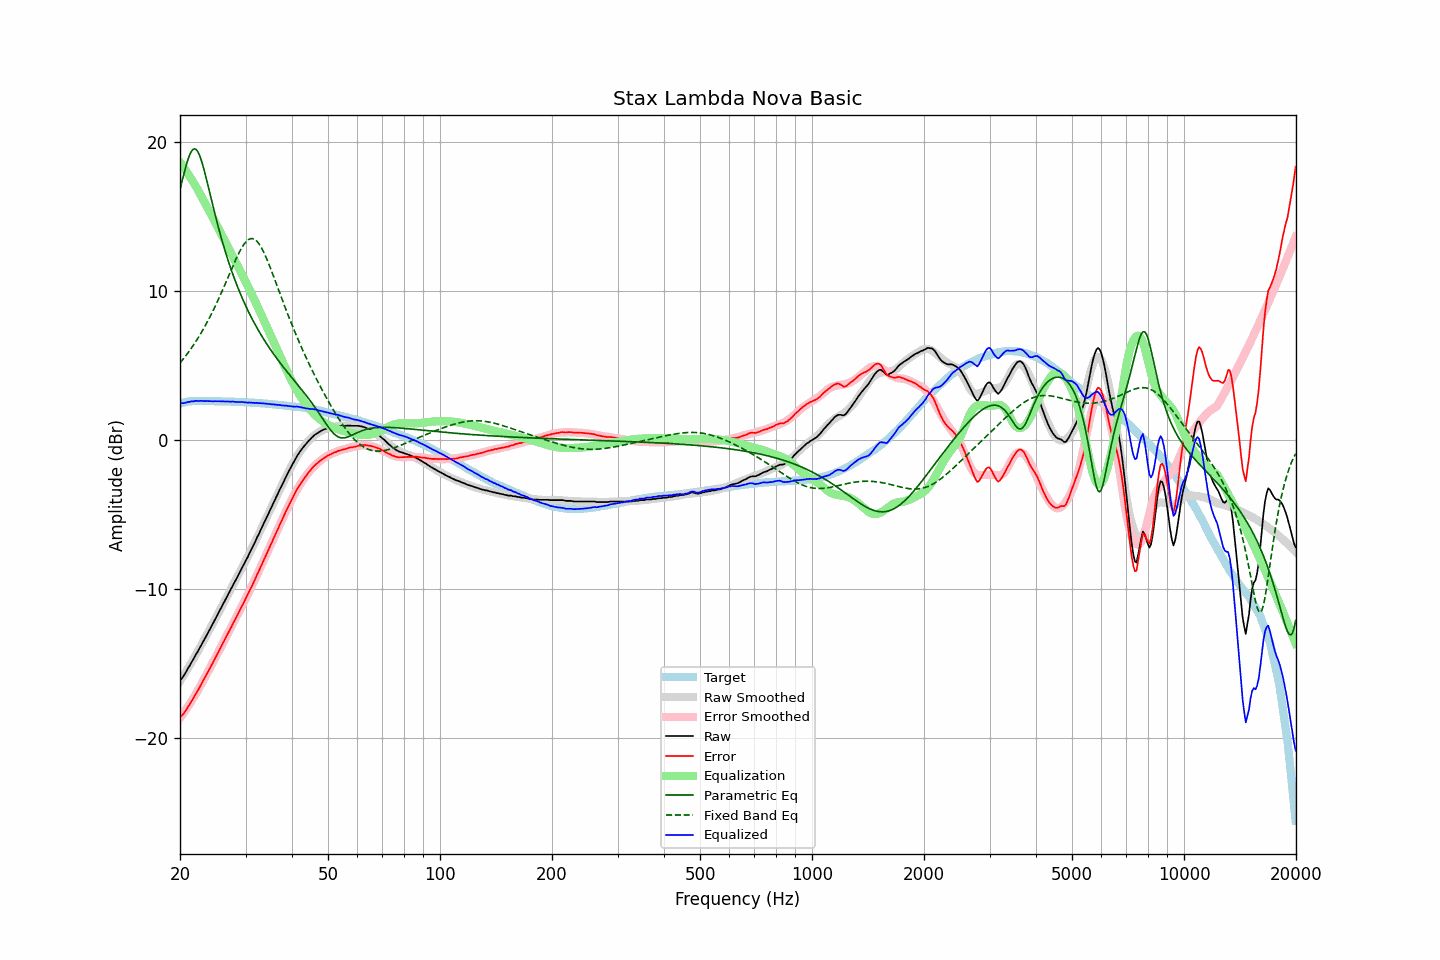

Source data for this figure (header and first rows):
frequency, raw, error, smoothed, error_smoothed, equalization, parametric_eq, fixed_band_eq, equalized_raw, equalized_smoothed, target
20.00, -16.07, -18.53, -16.16, -18.64, 18.64, 16.80, 5.17, 2.57, 2.48, 2.45
20.20, -16.00, -18.49, -15.99, -18.49, 18.49, 17.25, 5.30, 2.49, 2.50, 2.48
20.40, -15.86, -18.37, -15.82, -18.34, 18.34, 17.68, 5.44, 2.48, 2.52, 2.51
20.61, -15.68, -18.22, -15.64, -18.18, 18.18, 18.10, 5.57, 2.50, 2.54, 2.53
20.81, -15.50, -18.06, -15.47, -18.02, 18.02, 18.49, 5.71, 2.52, 2.55, 2.56
21.02, -15.29, -17.88, -15.29, -17.86, 17.86, 18.84, 5.86, 2.57, 2.57, 2.59
21.23, -15.13, -17.73, -15.11, -17.69, 17.69, 19.13, 6.01, 2.56, 2.58, 2.60
21.44, -14.92, -17.53, -14.93, -17.52, 17.52, 19.35, 6.16, 2.60, 2.59, 2.61
21.66, -14.75, -17.37, -14.74, -17.35, 17.35, 19.49, 6.31, 2.60, 2.61, 2.62
21.87, -14.56, -17.18, -14.56, -17.17, 17.17, 19.54, 6.48, 2.62, 2.61, 2.62
22.09, -14.35, -16.98, -14.37, -16.99, 16.99, 19.49, 6.64, 2.64, 2.62, 2.63
22.31, -14.19, -16.82, -14.18, -16.81, 16.81, 19.36, 6.81, 2.62, 2.63, 2.63
22.54, -13.98, -16.61, -13.98, -16.61, 16.61, 19.14, 6.99, 2.63, 2.63, 2.63
22.76, -13.77, -16.40, -13.79, -16.41, 16.41, 18.85, 7.16, 2.65, 2.63, 2.63
22.99, -13.59, -16.21, -13.59, -16.22, 16.22, 18.51, 7.35, 2.63, 2.63, 2.62
23.22, -13.40, -16.02, -13.39, -16.02, 16.02, 18.12, 7.54, 2.62, 2.63, 2.62
23.45, -13.20, -15.81, -13.20, -15.82, 15.82, 17.70, 7.73, 2.62, 2.62, 2.62
23.69, -12.99, -15.61, -13.00, -15.62, 15.62, 17.26, 7.93, 2.62, 2.62, 2.61
23.92, -12.80, -15.41, -12.80, -15.41, 15.41, 16.82, 8.13, 2.62, 2.62, 2.61
24.16, -12.60, -15.22, -12.59, -15.21, 15.21, 16.37, 8.34, 2.61, 2.62, 2.62
24.40, -12.40, -15.02, -12.39, -15.01, 15.01, 15.92, 8.56, 2.61, 2.61, 2.62
24.65, -12.19, -14.80, -12.19, -14.80, 14.80, 15.48, 8.78, 2.61, 2.61, 2.61
24.89, -11.98, -14.59, -11.98, -14.59, 14.59, 15.05, 9.00, 2.62, 2.61, 2.61
25.14, -11.78, -14.39, -11.78, -14.39, 14.39, 14.63, 9.23, 2.61, 2.61, 2.61
25.39, -11.57, -14.18, -11.57, -14.18, 14.18, 14.22, 9.47, 2.61, 2.61, 2.61
25.65, -11.36, -13.97, -11.37, -13.97, 13.97, 13.83, 9.71, 2.61, 2.61, 2.61
25.91, -11.16, -13.76, -11.16, -13.76, 13.76, 13.44, 9.95, 2.60, 2.60, 2.60
26.16, -10.95, -13.54, -10.95, -13.55, 13.55, 13.07, 10.19, 2.61, 2.60, 2.59
26.43, -10.75, -13.35, -10.75, -13.34, 13.34, 12.71, 10.44, 2.59, 2.60, 2.59
26.69, -10.54, -13.13, -10.54, -13.13, 13.13, 12.36, 10.70, 2.59, 2.59, 2.59
26.96, -10.33, -12.92, -10.34, -12.92, 12.92, 12.03, 10.95, 2.59, 2.59, 2.59
27.23, -10.13, -12.72, -10.13, -12.71, 12.71, 11.70, 11.20, 2.58, 2.58, 2.59
27.50, -9.92, -12.51, -9.92, -12.51, 12.51, 11.39, 11.45, 2.58, 2.58, 2.59
27.77, -9.71, -12.28, -9.72, -12.30, 12.30, 11.08, 11.70, 2.59, 2.58, 2.58
28.05, -9.51, -12.08, -9.51, -12.09, 12.09, 10.79, 11.95, 2.58, 2.57, 2.57
28.33, -9.32, -11.88, -9.31, -11.88, 11.88, 10.51, 12.18, 2.56, 2.57, 2.56
28.62, -9.10, -11.67, -9.10, -11.67, 11.67, 10.23, 12.41, 2.56, 2.56, 2.56
28.90, -8.89, -11.45, -8.90, -11.46, 11.46, 9.96, 12.63, 2.57, 2.56, 2.56
29.19, -8.68, -11.23, -8.69, -11.24, 11.24, 9.71, 12.83, 2.56, 2.56, 2.55
29.48, -8.48, -11.04, -8.48, -11.03, 11.03, 9.46, 13.01, 2.55, 2.55, 2.56
29.78, -8.27, -10.82, -8.27, -10.81, 10.81, 9.21, 13.17, 2.54, 2.54, 2.54
30.08, -8.06, -10.61, -8.06, -10.60, 10.60, 8.98, 13.30, 2.53, 2.54, 2.54
30.38, -7.86, -10.39, -7.85, -10.38, 10.38, 8.75, 13.40, 2.51, 2.53, 2.53
30.68, -7.63, -10.16, -7.63, -10.16, 10.16, 8.53, 13.48, 2.53, 2.53, 2.53
30.99, -7.41, -9.93, -7.41, -9.93, 9.93, 8.31, 13.51, 2.52, 2.52, 2.52
31.30, -7.20, -9.72, -7.19, -9.71, 9.71, 8.10, 13.52, 2.50, 2.51, 2.51
31.61, -6.97, -9.48, -6.97, -9.48, 9.48, 7.90, 13.49, 2.51, 2.51, 2.51
31.93, -6.76, -9.26, -6.75, -9.25, 9.25, 7.70, 13.42, 2.49, 2.50, 2.50
32.24, -6.51, -8.99, -6.53, -9.02, 9.02, 7.51, 13.32, 2.51, 2.49, 2.49
32.57, -6.31, -8.80, -6.30, -8.78, 8.78, 7.32, 13.19, 2.47, 2.48, 2.48
32.89, -6.06, -8.54, -6.07, -8.55, 8.55, 7.14, 13.03, 2.49, 2.48, 2.48
33.22, -5.85, -8.32, -5.84, -8.31, 8.31, 6.96, 12.84, 2.46, 2.47, 2.47
33.55, -5.60, -8.06, -5.62, -8.08, 8.08, 6.78, 12.62, 2.48, 2.46, 2.46
33.89, -5.39, -7.84, -5.39, -7.84, 7.84, 6.61, 12.39, 2.45, 2.45, 2.45
34.23, -5.15, -7.60, -5.16, -7.60, 7.60, 6.44, 12.15, 2.45, 2.44, 2.45
34.57, -4.94, -7.37, -4.93, -7.36, 7.36, 6.28, 11.88, 2.42, 2.43, 2.43
34.92, -4.69, -7.11, -4.70, -7.12, 7.12, 6.12, 11.61, 2.43, 2.42, 2.42
35.27, -4.48, -6.90, -4.47, -6.88, 6.88, 5.96, 11.33, 2.40, 2.41, 2.42
35.62, -4.23, -6.63, -4.24, -6.64, 6.64, 5.81, 11.05, 2.41, 2.40, 2.40
35.97, -4.03, -6.42, -4.01, -6.41, 6.41, 5.66, 10.76, 2.38, 2.39, 2.39
... 635 more rows
